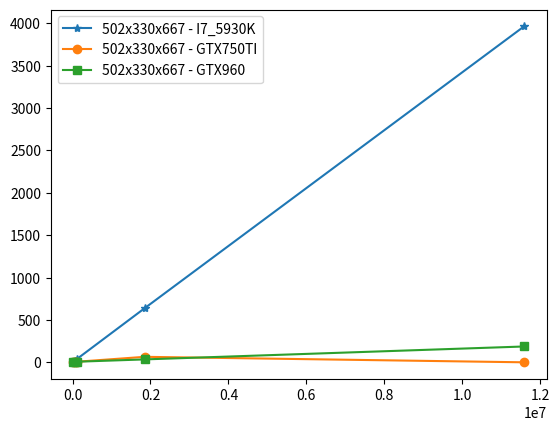
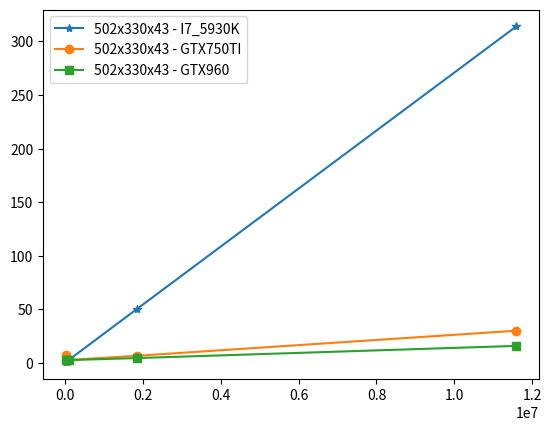

These charts were generated, in order, by the following Python code:


import numpy as np
from matplotlib import pyplot as plt


SET_2 = "502x330x43"
SET_1 = '502x330x667'
SET = SET_1, SET_2
DELTAS = 0.8, 0.2, 0.08
PARTICLES = 18480, 51520, 115920, 1854720, 11592000
num_runs = 5
####
GTX960 = np.zeros((num_runs * 2, 2))
GTX960[0, 0] = 3.748
GTX960[0, 1] = 7.911
GTX960[1, 0] = 1.729
GTX960[1, 1] = 6.172
GTX960[2, 0] = 2.704    #translation step
GTX960[2, 1] = 7.115   #whole program
GTX960[3, 0] = 29.784
GTX960[3, 1] = 34.4
GTX960[4, 0] = 180.41
GTX960[4, 1] = 186.71
###shorts
GTX960[5, 0] = 0.765
GTX960[5, 1] = 2.705
GTX960[6, 0] = 0.801 ##
GTX960[6, 1] = 2.74 ###
GTX960[7, 0] = 0.866 ###
GTX960[7, 1] = 2.721###
GTX960[8, 0] = 2.586
GTX960[8, 1] = 4.576
GTX960[9, 0] = 12.261
GTX960[9, 1] = 15.951

####
####
GTX750TI = np.zeros((num_runs * 2, 2))

GTX750TI[0, 0] = 2.02     #translation step
GTX750TI[0, 1] = 2.02+0.9+0.9     #whole program
GTX750TI[1, 0] = 3.04
GTX750TI[1, 1] = 4.84
GTX750TI[2, 0] = 5.13
GTX750TI[2, 1] = 6.94
GTX750TI[3, 0] = 60.41
GTX750TI[3, 1] = 64.74
GTX750TI[4, 0] = 0
GTX750TI[4, 1] = 0
###shorts
GTX750TI[5, 0] = 1.37
GTX750TI[5, 1] = 7.85
GTX750TI[6, 0] = 1.27 ##
GTX750TI[6, 1] = 2.83 ##
GTX750TI[7, 0] = 1.31 ##
GTX750TI[7, 1] = 2.85 ##
GTX750TI[8, 0] = 2.56 ##
GTX750TI[8, 1] = 6.71 ##
GTX750TI[9, 0] = 9.58 ##
GTX750TI[9, 1] = 30.12 ##
####
####
I7_5930K = np.zeros((num_runs * 2, 2))

I7_5930K[0, 0] = 7.118 ##
I7_5930K[0, 1] = 7.665 ##
I7_5930K[1, 0] = 18.22##
I7_5930K[1, 1] = 18.72 ##
I7_5930K[2, 0] = 39.8     #translation step
I7_5930K[2, 1] = 40.337      #whole program
I7_5930K[3, 0] = 637.987
I7_5930K[3, 1] = 639.42
I7_5930K[4, 0] = 3955.13 ##
I7_5930K[4, 1] = 3963.12 ##
##shorss
I7_5930K[5, 0] = 0.576
I7_5930K[5, 1] = 0.62
I7_5930K[6, 0] = 1.402 ##
I7_5930K[6, 1] = 1.467 ##
I7_5930K[7, 0] = 3.121 ##
I7_5930K[7, 1] = 3.219 ##
I7_5930K[8, 0] = 49.5
I7_5930K[8, 1] = 50.454
I7_5930K[9, 0] = 308.442
I7_5930K[9, 1] = 314.158

####
def plot_times():

    fig = plt.figure()
    plt_n = 1
    for i in range(0,1):
        plt.plot(PARTICLES, (I7_5930K[num_runs*i:num_runs*(i + 1), plt_n]), label=SET[i] + ' - I7_5930K', marker='*')
        plt.plot(PARTICLES,  (GTX750TI[num_runs*i:num_runs*(i + 1), plt_n]), label=SET[i] + ' - GTX750TI', marker='o')
        plt.plot(PARTICLES,  (GTX960[num_runs*i:num_runs*(i + 1), plt_n]), label=SET[i] + ' - GTX960', marker='s')
        plt.legend()
    fig2 = plt.figure()

    for i in range(1,2):
        plt.plot(PARTICLES, (I7_5930K[num_runs*i:num_runs*(i + 1), plt_n]), label=SET[i] + ' - I7_5930K', marker='*')
        plt.plot(PARTICLES,  (GTX750TI[num_runs*i:num_runs*(i + 1), plt_n]), label=SET[i] + ' - GTX750TI', marker='o')
        plt.plot(PARTICLES,  (GTX960[num_runs*i:num_runs*(i + 1), plt_n]), label=SET[i] + ' - GTX960', marker='s')
        plt.legend()
    
    plt.show()


plot_times()

    